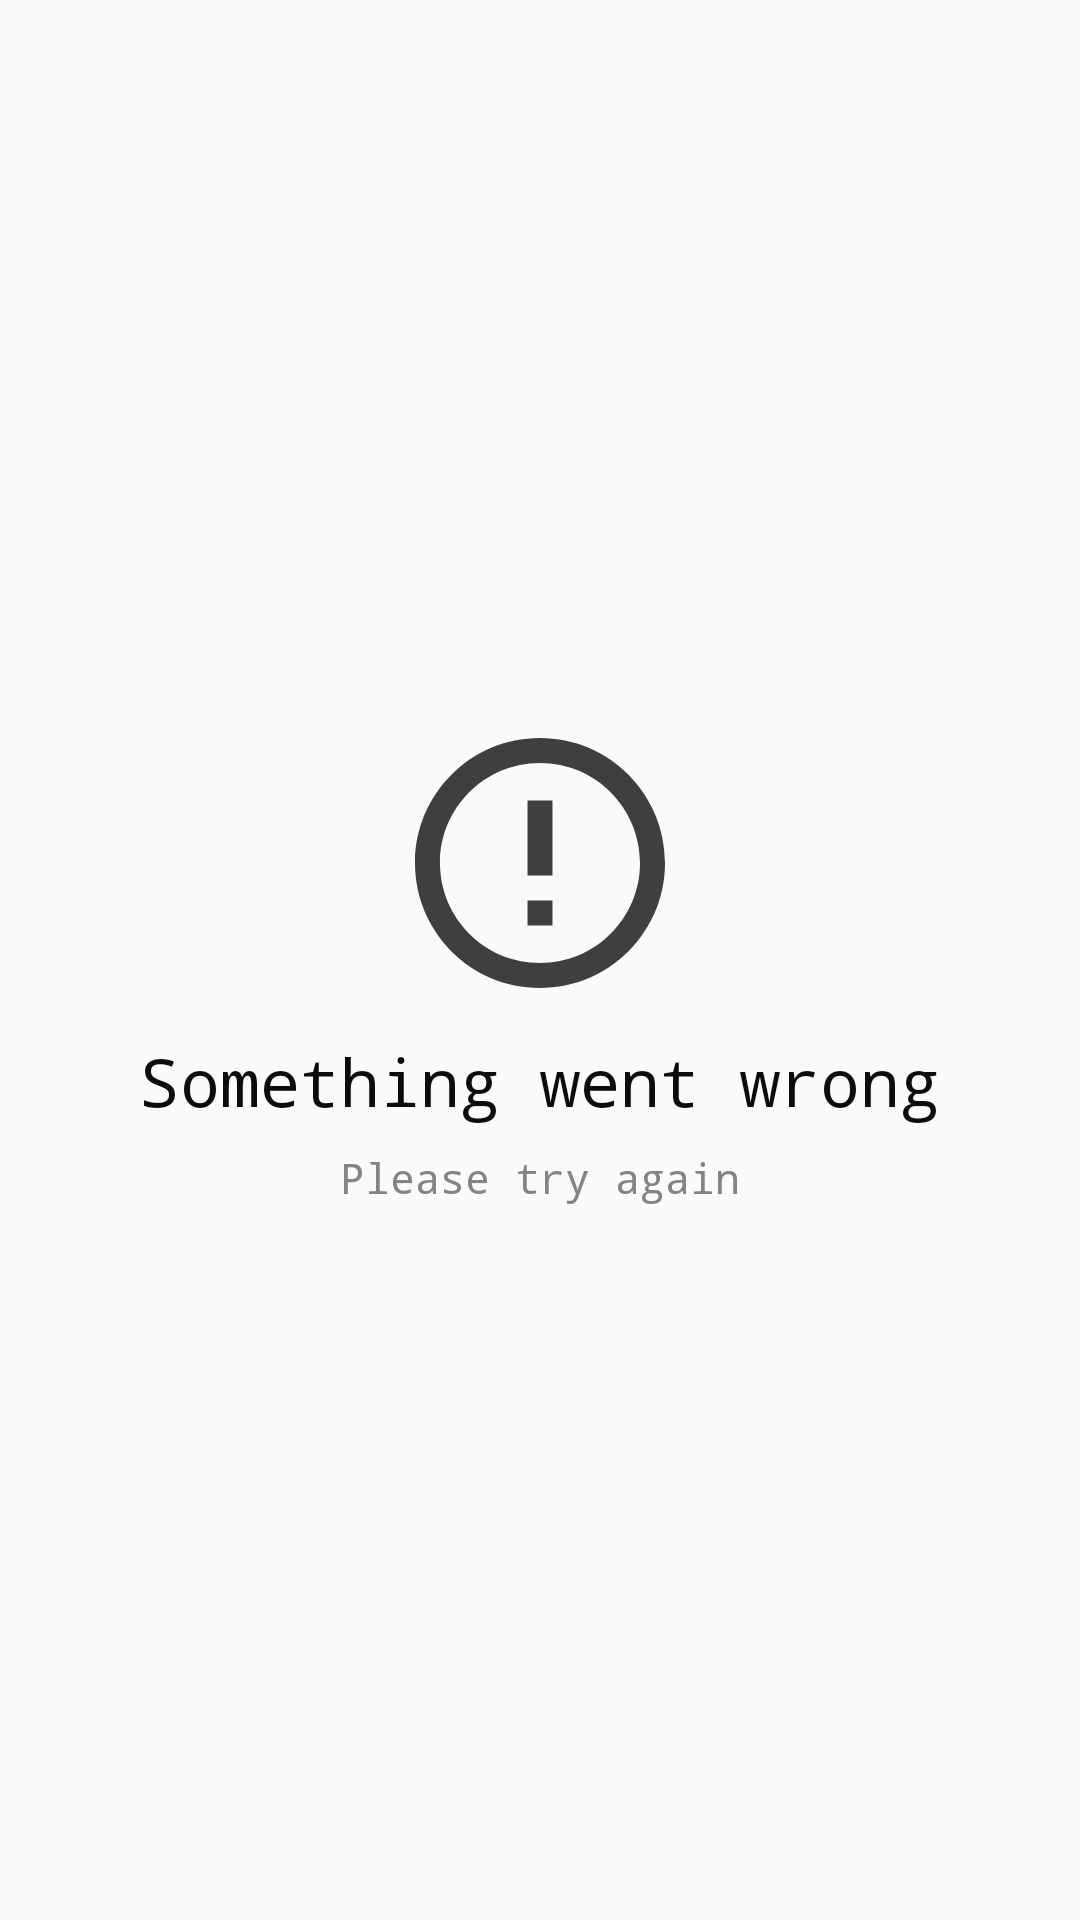

The Android layout XML behind this screen, and the referenced resources:
<!-- AndroidManifest.xml: application theme AppTheme -->
<!-- res/layout/state_general_error.xml -->
<?xml version="1.0" encoding="utf-8"?>
<LinearLayout
    xmlns:android="http://schemas.android.com/apk/res/android"
    android:id="@+id/state_general_error"
    android:layout_width="match_parent"
    android:layout_height="match_parent"
    android:gravity="center_vertical"
    android:orientation="vertical"
    android:visibility="visible">

    <TextView
        android:layout_width="match_parent"
        android:layout_height="wrap_content"
        android:drawablePadding="8dp"
        android:drawableTop="@drawable/ic_error_100dp"
        android:gravity="center"
        android:text="@string/state_general_error_title"
        android:textColor="#0c0c0c"
        android:textSize="22sp">
    </TextView>

    <TextView
        android:layout_width="match_parent"
        android:layout_height="wrap_content"
        android:gravity="center"
        android:paddingTop="8dp"
        android:text="@string/state_general_error_instruction"
        android:textColor="#848484"/>
</LinearLayout>
<!-- resources referenced by this layout -->
<resources>
  <!-- drawable ic_error_100dp (drawable) -->
  <vector xmlns:android="http://schemas.android.com/apk/res/android"
          android:width="100dp"
          android:height="100dp"
          android:tint="#3f3f3f"
          android:viewportHeight="24.0"
          android:viewportWidth="24.0">
      <path
          android:fillColor="#3f3f3f"
          android:pathData="M11,15h2v2h-2zM11,7h2v6h-2zM11.99,2C6.47,2 2,6.48 2,12s4.47,10 9.99,10C17.52,22 22,17.52 22,12S17.52,2 11.99,2zM12,20c-4.42,0 -8,-3.58 -8,-8s3.58,-8 8,-8 8,3.58 8,8 -3.58,8 -8,8z"/>
  </vector>
  <string name="state_general_error_instruction">Please try again</string>
  <string name="state_general_error_title">Something went wrong</string>
  <style name="AppTheme" parent="Theme.AppCompat.Light.DarkActionBar">
          <item name="colorPrimary">@color/colorPrimary</item>
          <item name="colorPrimaryDark">@color/colorPrimaryDark</item>
          <item name="colorAccent">@color/colorAccent</item>
  
          <item name="actionOverflowButtonStyle">@style/OverflowButtonStyle</item>
  
          <item name="android:fontFamily">monospace</item>
          <item name="fontFamily">monospace</item>
  
      </style>
  <color name="colorPrimary">#242424</color>
  <color name="colorPrimaryDark">#000000</color>
  <color name="colorAccent">#7693d9</color>
  <style name="OverflowButtonStyle" parent="Widget.AppCompat.ActionButton.Overflow">
          <item name="android:tint">@color/colorAccent</item>
      </style>
</resources>
